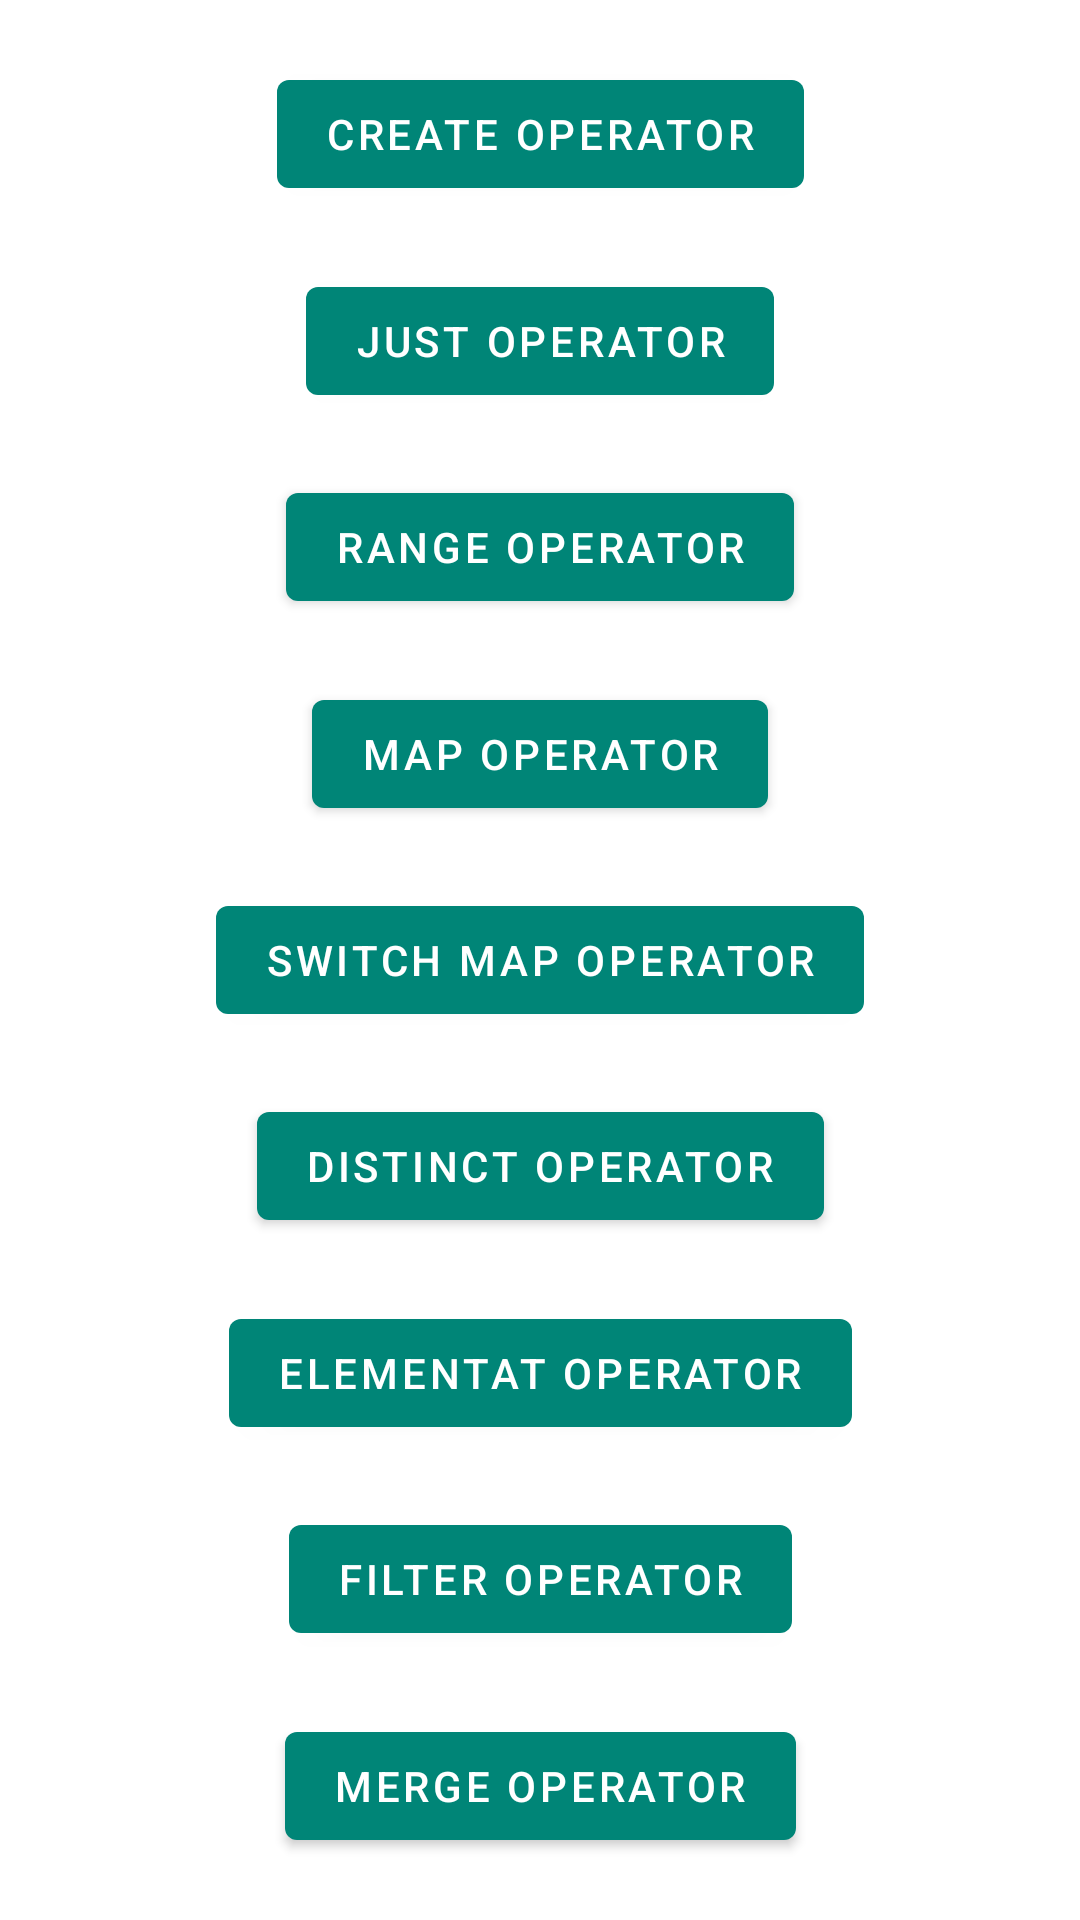

Reconstruct the res/layout file that produces this screen, plus the resources it refers to.
<!-- AndroidManifest.xml: application theme AppTheme -->
<!-- res/layout/activity_rx_java.xml -->
<?xml version="1.0" encoding="utf-8"?>
<androidx.constraintlayout.widget.ConstraintLayout xmlns:android="http://schemas.android.com/apk/res/android"
    xmlns:app="http://schemas.android.com/apk/res-auto"
    xmlns:tools="http://schemas.android.com/tools"
    android:layout_width="match_parent"
    android:layout_height="match_parent"
    tools:context=".rxJava.RxJavaActivity">

    <com.google.android.material.button.MaterialButton
        android:id="@+id/createOperator_button"
        android:layout_width="wrap_content"
        android:layout_height="wrap_content"
        android:text="create operator"
        app:layout_constraintBottom_toTopOf="@+id/justOperator_button"
        app:layout_constraintEnd_toEndOf="parent"
        app:layout_constraintStart_toStartOf="parent"
        app:layout_constraintTop_toTopOf="parent" />

    <com.google.android.material.button.MaterialButton
        android:id="@+id/justOperator_button"
        android:layout_width="wrap_content"
        android:layout_height="wrap_content"
        android:text="just operator"
        app:layout_constraintBottom_toTopOf="@id/rangeOperator_button"
        app:layout_constraintEnd_toEndOf="parent"
        app:layout_constraintStart_toStartOf="parent"
        app:layout_constraintTop_toBottomOf="@id/createOperator_button" />

    <com.google.android.material.button.MaterialButton
        android:id="@+id/rangeOperator_button"
        android:layout_width="wrap_content"
        android:layout_height="wrap_content"
        android:text="range operator"
        app:layout_constraintBottom_toTopOf="@id/mapOperator_button"
        app:layout_constraintEnd_toEndOf="parent"
        app:layout_constraintStart_toStartOf="parent"
        app:layout_constraintTop_toBottomOf="@id/justOperator_button" />

    <com.google.android.material.button.MaterialButton
        android:id="@+id/mapOperator_button"
        android:layout_width="wrap_content"
        android:layout_height="wrap_content"
        android:text="map operator"
        app:layout_constraintBottom_toTopOf="@id/switchMapOperator_button"
        app:layout_constraintEnd_toEndOf="parent"
        app:layout_constraintStart_toStartOf="parent"
        app:layout_constraintTop_toBottomOf="@id/rangeOperator_button" />

    <com.google.android.material.button.MaterialButton
        android:id="@+id/switchMapOperator_button"
        android:layout_width="wrap_content"
        android:layout_height="wrap_content"
        android:text="switch map operator"
        app:layout_constraintBottom_toTopOf="@id/distinctOperator_button"
        app:layout_constraintEnd_toEndOf="parent"
        app:layout_constraintStart_toStartOf="parent"
        app:layout_constraintTop_toBottomOf="@id/mapOperator_button" />

    <com.google.android.material.button.MaterialButton
        android:id="@+id/distinctOperator_button"
        android:layout_width="wrap_content"
        android:layout_height="wrap_content"
        android:text="distinct operator"
        app:layout_constraintBottom_toTopOf="@id/elementAtOperator_button"
        app:layout_constraintEnd_toEndOf="parent"
        app:layout_constraintStart_toStartOf="parent"
        app:layout_constraintTop_toBottomOf="@id/switchMapOperator_button" />

    <com.google.android.material.button.MaterialButton
        android:id="@+id/elementAtOperator_button"
        android:layout_width="wrap_content"
        android:layout_height="wrap_content"
        android:text="elementAt operator"
        app:layout_constraintBottom_toTopOf="@id/filterOperator_button"
        app:layout_constraintEnd_toEndOf="parent"
        app:layout_constraintStart_toStartOf="parent"
        app:layout_constraintTop_toBottomOf="@id/distinctOperator_button" />

    <com.google.android.material.button.MaterialButton
        android:id="@+id/filterOperator_button"
        android:layout_width="wrap_content"
        android:layout_height="wrap_content"
        android:text="filter operator"
        app:layout_constraintBottom_toTopOf="@id/mergeOperator_button"
        app:layout_constraintEnd_toEndOf="parent"
        app:layout_constraintStart_toStartOf="parent"
        app:layout_constraintTop_toBottomOf="@id/elementAtOperator_button" />

    <com.google.android.material.button.MaterialButton
        android:id="@+id/mergeOperator_button"
        android:layout_width="wrap_content"
        android:layout_height="wrap_content"
        android:text="merge operator"
        app:layout_constraintBottom_toBottomOf="parent"
        app:layout_constraintEnd_toEndOf="parent"
        app:layout_constraintStart_toStartOf="parent"
        app:layout_constraintTop_toBottomOf="@id/filterOperator_button" />

</androidx.constraintlayout.widget.ConstraintLayout>
<!-- resources referenced by this layout -->
<resources>
  <style name="AppTheme" parent="Theme.MaterialComponents.Light.NoActionBar">
          
          <item name="colorPrimary">@color/colorPrimary</item>
          <item name="colorPrimaryDark">@color/colorPrimaryDark</item>
          <item name="colorAccent">@color/colorAccent</item>
          <item name="colorSurface">#FFF</item>
      </style>
  <color name="colorPrimary">#008577</color>
  <color name="colorPrimaryDark">#00574B</color>
  <color name="colorAccent">#D81B60</color>
</resources>
